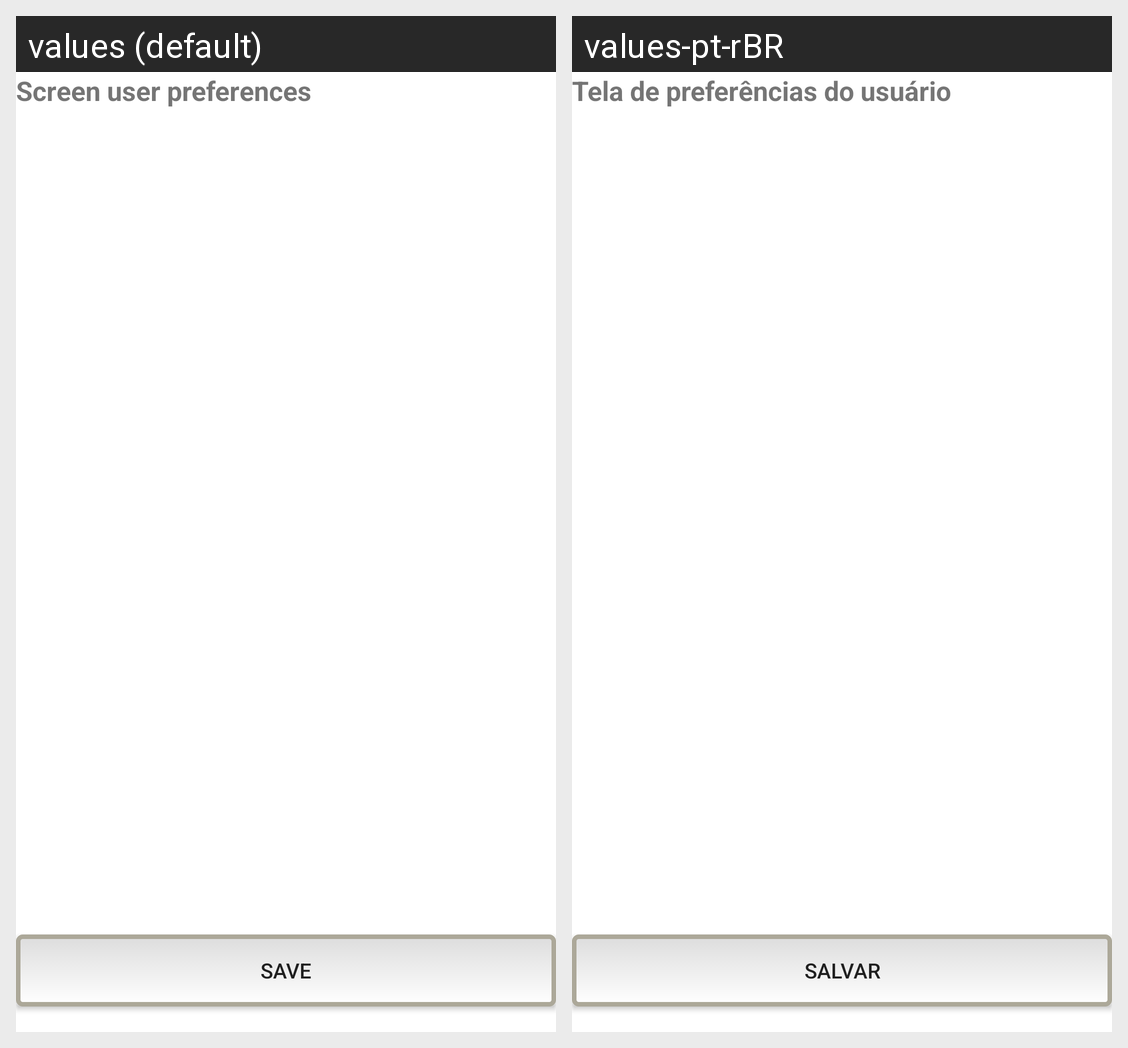

The same Android screen rendered under two of its app's locales, left to right. List the strings drawn on it with the default value and each locale's translation.
Android screen res/layout/config.xml rendered under 2 locales, left to right: values (default), values-pt-rBR. Device: Nexus 5 (rendered at 1080×1920; each locale shown at half size, 540×960, under a caption strip naming it); theme AppTheme.
Strings drawn on this screen, with the default value and each locale's value (text and hints the layout hard-codes, and strings that could not be matched under every locale, appear in the picture but are not listed):

tela_config
  values: Screen user preferences
  values-pt-rBR: Tela de preferências do usuário

botao_salvar
  values: Save
  values-pt-rBR: Salvar
